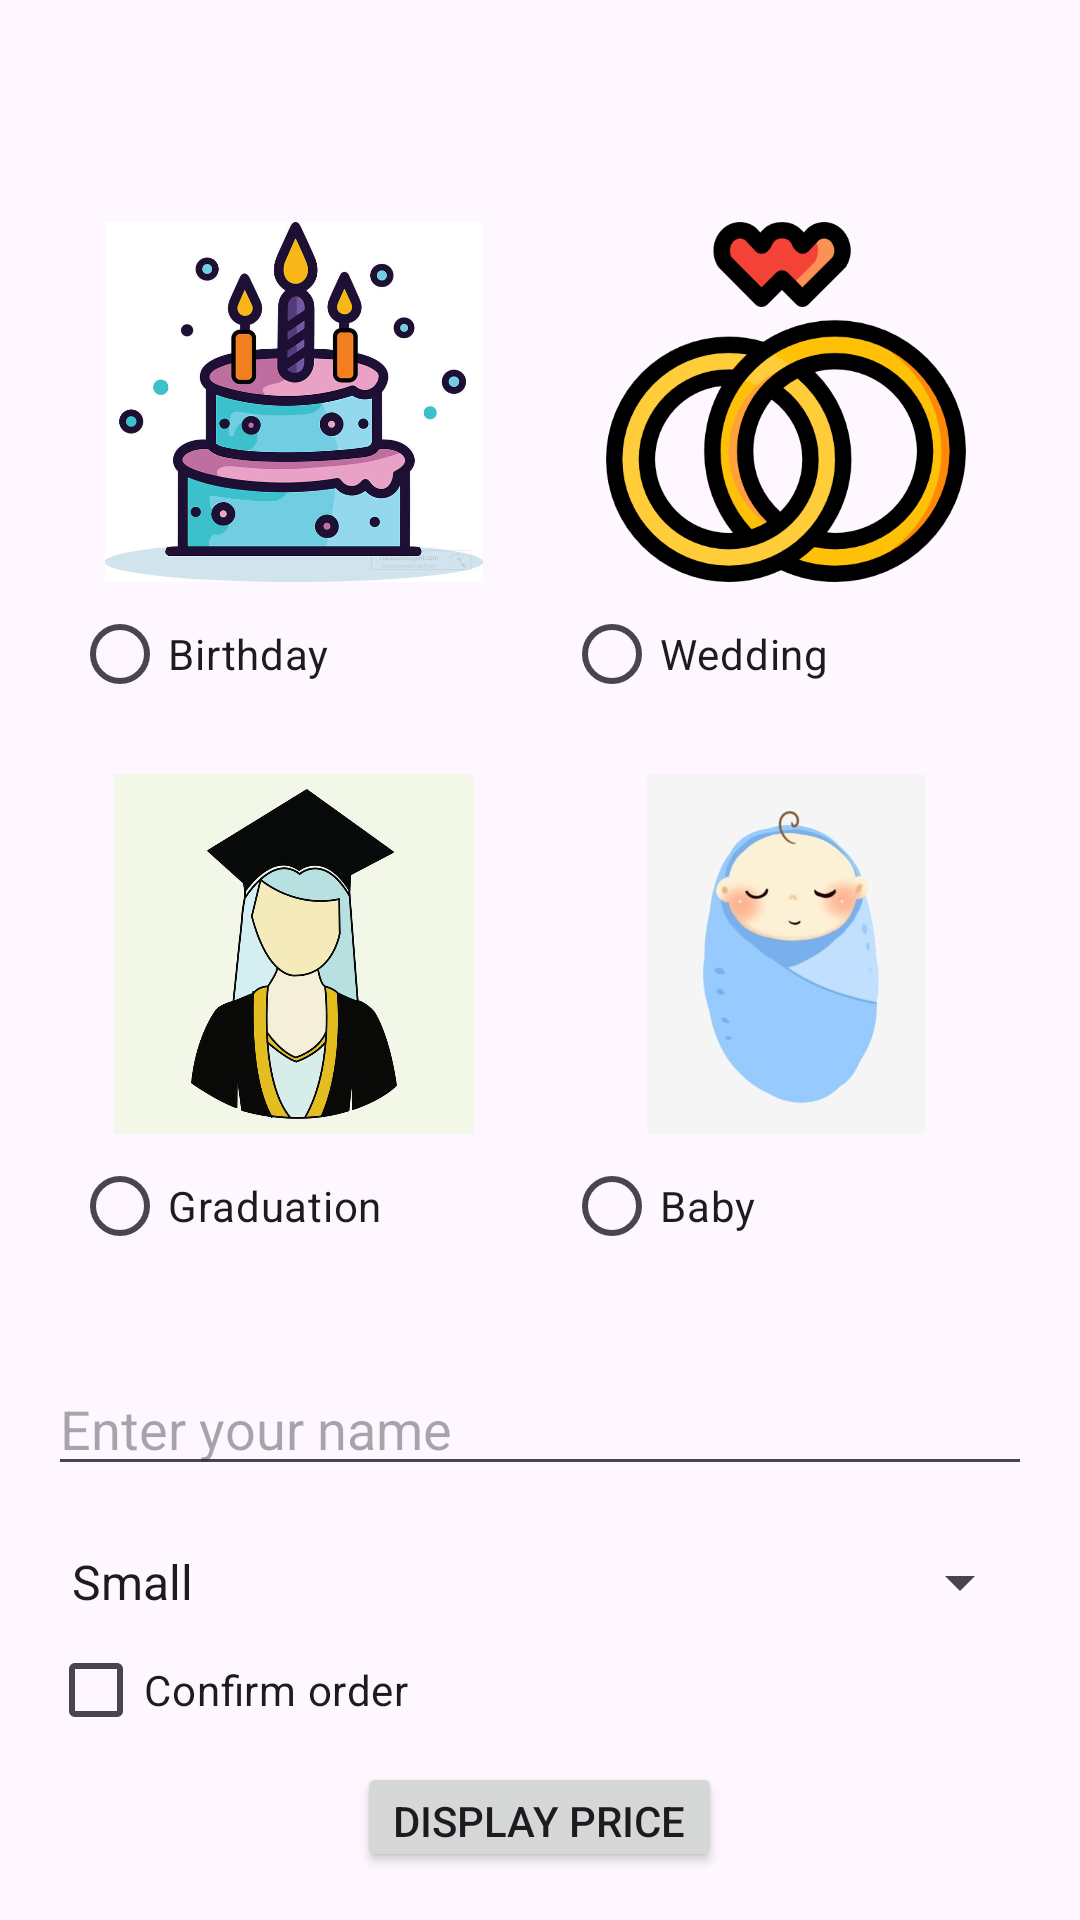

Here is an Android app screen rendered from its layout file. Give the layout XML and the strings, colors and styles it references.
<!-- AndroidManifest.xml: application theme Theme.SellingCustomCardApplication -->
<!-- res/layout/activity_home.xml -->
<?xml version="1.0" encoding="utf-8"?>
<androidx.drawerlayout.widget.DrawerLayout xmlns:android="http://schemas.android.com/apk/res/android"
    xmlns:app="http://schemas.android.com/apk/res-auto"
    xmlns:tools="http://schemas.android.com/tools"
    android:id="@+id/drawer_layout"
    android:layout_width="match_parent"
    android:layout_height="match_parent"
    tools:context=".HomeActivity">



        <RelativeLayout xmlns:android="http://schemas.android.com/apk/res/android"
            xmlns:tools="http://schemas.android.com/tools"
            android:layout_width="match_parent"
            android:layout_height="match_parent"
            android:layout_marginTop="50dp"
            android:padding="16dp"
            tools:context=".HomeActivity">

            
            <LinearLayout
                android:id="@+id/firstRow"
                android:layout_width="match_parent"
                android:layout_height="wrap_content"
                android:orientation="horizontal">

                
                <RadioGroup
                    android:id="@+id/radioGroup1"
                    android:layout_width="0dp"
                    android:layout_height="wrap_content"
                    android:layout_weight="1"
                    android:orientation="vertical"
                    android:padding="8dp">

                    <ImageView
                        android:id="@+id/imageViewOccasion1"
                        android:layout_width="match_parent"
                        android:layout_height="120dp"
                        android:src="@drawable/birthday" />

                    <RadioButton
                        android:id="@+id/radioButtonOccasion1"
                        android:layout_width="wrap_content"
                        android:layout_height="wrap_content"
                        android:text="@string/birthday_text" />

                </RadioGroup>

                
                <RadioGroup
                    android:id="@+id/radioGroup2"
                    android:layout_width="0dp"
                    android:layout_height="wrap_content"
                    android:layout_weight="1"
                    android:orientation="vertical"
                    android:padding="8dp">

                    <ImageView
                        android:id="@+id/imageViewOccasion2"
                        android:layout_width="match_parent"
                        android:layout_height="120dp"
                        android:src="@drawable/wedding" />

                    <RadioButton
                        android:id="@+id/radioButtonOccasion2"
                        android:layout_width="wrap_content"
                        android:layout_height="wrap_content"
                        android:text="@string/wedding_text" />

                </RadioGroup>

            </LinearLayout>

            
            <LinearLayout
                android:id="@+id/secondRow"
                android:layout_width="match_parent"
                android:layout_height="wrap_content"
                android:layout_below="@id/firstRow"
                android:orientation="horizontal">

                
                <RadioGroup
                    android:id="@+id/radioGroup3"
                    android:layout_width="0dp"
                    android:layout_height="wrap_content"
                    android:layout_weight="1"
                    android:orientation="vertical"
                    android:padding="8dp">

                    <ImageView
                        android:id="@+id/imageViewOccasion3"
                        android:layout_width="match_parent"
                        android:layout_height="120dp"
                        android:src="@drawable/graduation" />

                    <RadioButton
                        android:id="@+id/radioButtonOccasion3"
                        android:layout_width="wrap_content"
                        android:layout_height="wrap_content"
                        android:text="@string/graduation_text" />

                </RadioGroup>

                
                <RadioGroup
                    android:id="@+id/radioGroup4"
                    android:layout_width="0dp"
                    android:layout_height="wrap_content"
                    android:layout_weight="1"
                    android:orientation="vertical"
                    android:padding="8dp">

                    <ImageView
                        android:id="@+id/imageViewOccasion4"
                        android:layout_width="match_parent"
                        android:layout_height="120dp"
                        android:src="@drawable/baby" />

                    <RadioButton
                        android:id="@+id/radioButtonOccasion4"
                        android:layout_width="wrap_content"
                        android:layout_height="wrap_content"
                        android:text="@string/baby_text" />

                </RadioGroup>

            </LinearLayout>

            
            <EditText
                android:id="@+id/editTextName"
                android:layout_width="match_parent"
                android:layout_height="wrap_content"
                android:layout_below="@id/secondRow"
                android:hint="@string/enter_name"
                android:layout_marginTop="20dp" />

            
            <Spinner
                android:id="@+id/spinnerCardSize"
                android:layout_width="match_parent"
                android:layout_height="wrap_content"
                android:layout_below="@id/editTextName"
                android:layout_marginTop="20dp"
                android:entries="@array/card_sizes" />

            
            <CheckBox
                android:id="@+id/checkBoxConfirmOrder"
                android:layout_width="wrap_content"
                android:layout_height="wrap_content"
                android:layout_below="@id/spinnerCardSize"
                android:text="@string/confirm_order" />

            
            <Button
                android:id="@+id/buttonDisplayPrice"
                android:layout_width="wrap_content"
                android:layout_height="wrap_content"
                android:layout_below="@id/checkBoxConfirmOrder"
                android:layout_centerHorizontal="true"
                android:text="@string/display_price" />

            
            <TextView
                android:id="@+id/textViewFinalMessage"
                android:layout_width="wrap_content"
                android:layout_height="wrap_content"
                android:layout_below="@id/buttonDisplayPrice"
                android:layout_centerHorizontal="true"
                android:text=""
                android:visibility="gone" />


    </RelativeLayout>

    
    <com.google.android.material.navigation.NavigationView
        android:id="@+id/navigation_view"
        android:layout_width="wrap_content"
        android:layout_height="match_parent"
        android:layout_gravity="start"
        app:menu="@menu/navigation_menu" />

</androidx.drawerlayout.widget.DrawerLayout>
<!-- resources referenced by this layout -->
<resources>
  <string-array name="card_sizes">
          <item>Small</item>
          <item>Medium</item>
          <item>Large</item>
      </string-array>
  <!-- drawable baby: png bitmap (drawable, 119721 bytes) -->
  <!-- drawable birthday: png bitmap (drawable, 112998 bytes) -->
  <!-- drawable graduation: png bitmap (drawable, 32240 bytes) -->
  <!-- drawable wedding: png bitmap (drawable, 44300 bytes) -->
  <string name="baby_text">Baby</string>
  <string name="birthday_text">Birthday</string>
  <string name="confirm_order">Confirm order</string>
  <string name="display_price">Display Price</string>
  <string name="enter_name">Enter your name</string>
  <string name="graduation_text">Graduation</string>
  <string name="wedding_text">Wedding</string>
  <style name="Theme.SellingCustomCardApplication" parent="Base.Theme.SellingCustomCardApplication" />
  <style name="Base.Theme.SellingCustomCardApplication" parent="Theme.Material3.DayNight.NoActionBar">
          
          
      </style>
</resources>
